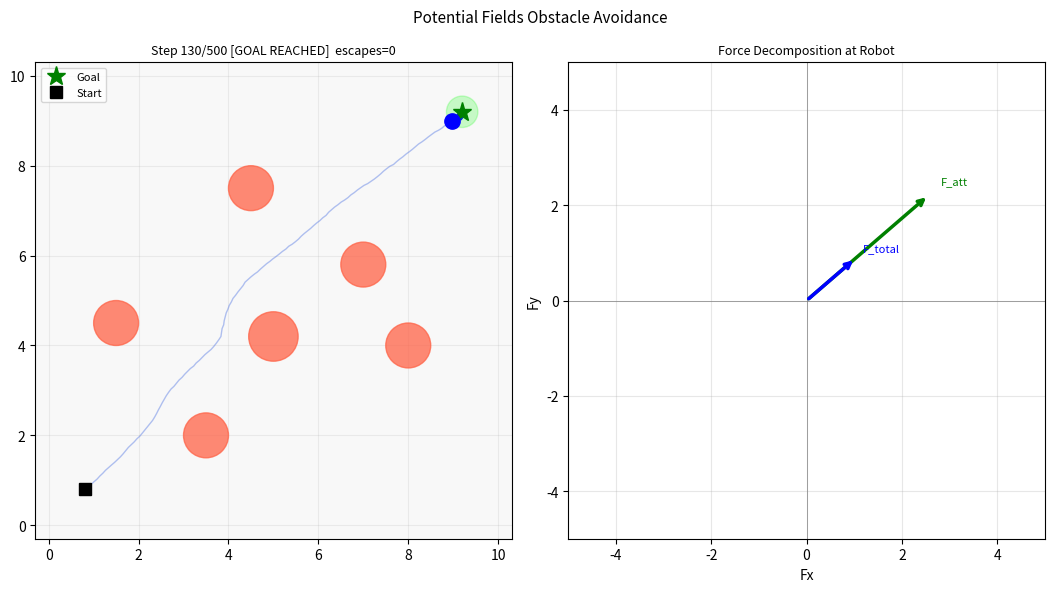

This figure's Python source:
"""
Real-Time Obstacle Avoidance (Potential Fields)
================================================
What it does:
  Simulates a mobile robot navigating a 10x10 m arena with 6 circular
  obstacles using the Potential Fields algorithm:
    - Attractive force: constant-magnitude pull toward the goal (K_ATT)
    - Repulsive forces: push the robot away from obstacle surfaces (K_REP)
    - Local-minimum escape: robot tracks how far it has moved in the last
      STUCK_WIN steps; if progress < STUCK_THR, it ignores repulsion for
      ESCAPE_STEPS steps and drives straight to the goal

What it teaches:
  - Potential Fields: one of the oldest reactive motion planners (Khatib 1986)
  - Why local minima form (forces cancel, robot freezes or oscillates)
  - Position-progress based stuck detection vs. speed-based detection
  - Trade-off: repulsion strength vs. navigability through tight gaps
  - Simple escape heuristic vs. global re-planning with A* or RRT

Controls: None -- auto-runs until goal reached or N_STEPS elapsed.
Animation: Live matplotlib window. Set MPLBACKEND=Agg to skip display (headless).
Output: ROBOTICS/outputs/obstacle_avoidance.png
RAM: ~60 MB | Time: ~8s with display, <1s headless
"""

import os
import numpy as np
import matplotlib
INTERACTIVE = matplotlib.get_backend().lower() != 'agg'
import matplotlib.pyplot as plt
import matplotlib.patches as patches

os.makedirs("ROBOTICS/outputs", exist_ok=True)
rng = np.random.default_rng(13)

# ─── CONSTANTS ────────────────────────────────────────────────────────────────
ARENA      = 10.0
N_STEPS    = 500
DT         = 0.05
MAX_SPD    = 1.8
K_ATT      = 4.5    # goal attraction -- kept high so it dominates K_REP
K_REP      = 1.5    # repulsion gain
D_SAFE     = 1.0    # repulsion activates within this dist from obstacle surface
GOAL_R     = 0.35
NOISE      = 0.3    # Brownian noise prevents exact force-balance freezes
STUCK_WIN  = 35     # look-back window (steps) for progress check
STUCK_THR  = 0.8    # if moved < STUCK_THR m in STUCK_WIN steps -> escape
ESCAPE_N   = 40     # escape mode duration (steps -- ignore repulsion)
DRAW_N     = 4

START = np.array([0.8,  0.8])
GOAL  = np.array([9.2,  9.2])

# Obstacles placed BESIDE the main diagonal to keep a navigable channel
OBS = [
    (1.5, 4.5, 0.50),
    (3.5, 2.0, 0.50),
    (5.0, 4.2, 0.55),
    (7.0, 5.8, 0.50),
    (4.5, 7.5, 0.50),
    (8.0, 4.0, 0.50),
]

# ─── PHYSICS ──────────────────────────────────────────────────────────────────
def f_att(pos):
    diff = GOAL - pos
    d = np.linalg.norm(diff)
    return K_ATT * diff / max(d, 0.01)   # unit direction * gain

def f_rep(pos):
    total = np.zeros(2)
    for cx, cy, r in OBS:
        diff = pos - np.array([cx, cy])
        d = max(np.linalg.norm(diff) - r, 0.01)   # dist from surface
        if d < D_SAFE:
            mag = K_REP * (1.0/d - 1.0/D_SAFE) / d**2
            total += mag * diff / (np.linalg.norm(diff) + 1e-8)
    return total

# ─── SIMULATION ───────────────────────────────────────────────────────────────
print("Potential Fields Obstacle Avoidance")
print("=" * 45)

pos       = START.copy()
path      = [pos.copy()]
vel       = np.zeros(2)
done      = False
escape_cd = 0
escapes   = 0

fig, (ax, ax2) = plt.subplots(1, 2, figsize=(14, 6))
fig.suptitle("Potential Fields Obstacle Avoidance", fontsize=11)
if INTERACTIVE:
    plt.ion()

def draw(step, pos, vel, done_flag):
    ax.clear();  ax2.clear()
    ax.set_xlim(-0.3, ARENA+0.3);  ax.set_ylim(-0.3, ARENA+0.3)
    ax.set_aspect('equal');  ax.set_facecolor('#f8f8f8')
    mode = " [ESCAPE]" if escape_cd > 0 else ""
    tag  = " [GOAL REACHED]" if done_flag else f"  dist={np.linalg.norm(GOAL-pos):.2f}m"
    ax.set_title(f"Step {step}/{N_STEPS}{tag}{mode}  escapes={escapes}", fontsize=9)
    for cx, cy, r in OBS:
        ax.add_patch(patches.Circle((cx,cy), r, color='tomato', alpha=0.75, zorder=2))
    pts = np.array(path)
    ax.plot(pts[:,0], pts[:,1], '-', color='royalblue', alpha=0.4, lw=1, zorder=3)
    ax.add_patch(patches.Circle(GOAL, GOAL_R, color='lime', alpha=0.2, zorder=4))
    ax.plot(*GOAL,  'g*', ms=14, zorder=5, label='Goal')
    ax.plot(*START, 'ks', ms=8,  zorder=5, label='Start')
    ax.plot(*pos,   'bo', ms=11, zorder=6)
    spd = np.linalg.norm(vel)
    if spd > 0.05:
        ax.annotate('', xy=pos+vel/spd*0.45, xytext=pos,
                    arrowprops=dict(arrowstyle='->', color='blue', lw=2))
    ax.legend(loc='upper left', fontsize=8);  ax.grid(alpha=0.2)
    fa = f_att(pos);  fr = f_rep(pos);  ft = fa + fr
    norm_ft = np.linalg.norm(ft)
    if norm_ft > MAX_SPD:
        ft = ft / norm_ft * MAX_SPD
    ax2.set_xlim(-5, 5);  ax2.set_ylim(-5, 5);  ax2.set_aspect('equal')
    ax2.set_title("Force Decomposition at Robot", fontsize=9)
    ax2.axhline(0,color='grey',lw=0.5);  ax2.axvline(0,color='grey',lw=0.5)
    O = np.zeros(2)
    for vec, col, lbl in [(fa,'green','F_att'),(fr,'red','F_rep'),(ft,'blue','F_total')]:
        if np.linalg.norm(vec) > 0.01:
            ax2.annotate('', xy=vec*0.75, xytext=O,
                         arrowprops=dict(arrowstyle='->', color=col, lw=2.5))
            off = vec*0.8 + np.array([0.1, 0.1])
            ax2.text(off[0], off[1], lbl, color=col, fontsize=8)
    ax2.grid(alpha=0.3);  ax2.set_xlabel('Fx');  ax2.set_ylabel('Fy')
    plt.tight_layout()

final_step = N_STEPS
for step in range(N_STEPS):
    noise_v = rng.normal(0, NOISE, 2)

    if escape_cd > 0:
        vel = f_att(pos) + noise_v   # ignore repulsion
        escape_cd -= 1
    else:
        fa = f_att(pos);  fr = f_rep(pos)
        vel = fa + fr + noise_v
        spd = np.linalg.norm(vel)
        if spd > MAX_SPD:
            vel = vel / spd * MAX_SPD

        if len(path) > STUCK_WIN:
            progress = np.linalg.norm(np.array(path[-1]) - np.array(path[-STUCK_WIN]))
            if progress < STUCK_THR:
                escape_cd = ESCAPE_N
                escapes += 1
                print(f"  step {step:3d}: stuck (progress={progress:.2f}m) -> escape {escapes}")

    pos = np.clip(pos + vel * DT, 0.0, ARENA)
    path.append(pos.copy())

    if np.linalg.norm(pos - GOAL) < GOAL_R:
        done = True;  final_step = step
        break

    if step % DRAW_N == 0:
        draw(step, pos, vel, done)
        if INTERACTIVE:
            plt.pause(0.04)

draw(final_step, pos, vel, done)
dist = sum(np.linalg.norm(np.array(path[i+1])-np.array(path[i]))
           for i in range(len(path)-1))
if done:
    print(f"Goal reached at step {final_step}! Path length: {dist:.2f} m  escapes used: {escapes}")
else:
    print(f"Max steps. Dist to goal: {np.linalg.norm(pos-GOAL):.2f} m  escapes used: {escapes}")

plt.savefig("ROBOTICS/outputs/obstacle_avoidance.png", dpi=90, bbox_inches='tight')
print("Saved: ROBOTICS/outputs/obstacle_avoidance.png")
if INTERACTIVE:
    plt.ioff();  plt.show()
plt.close()
